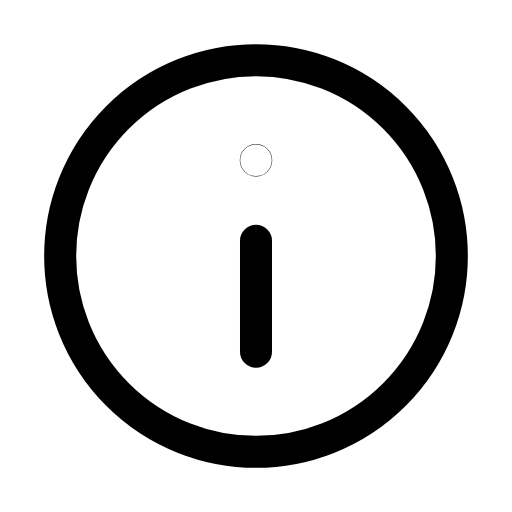
t = 0.00 s
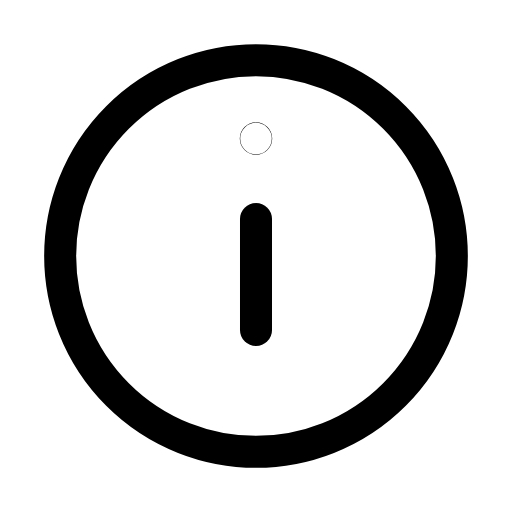
t = 0.21 s
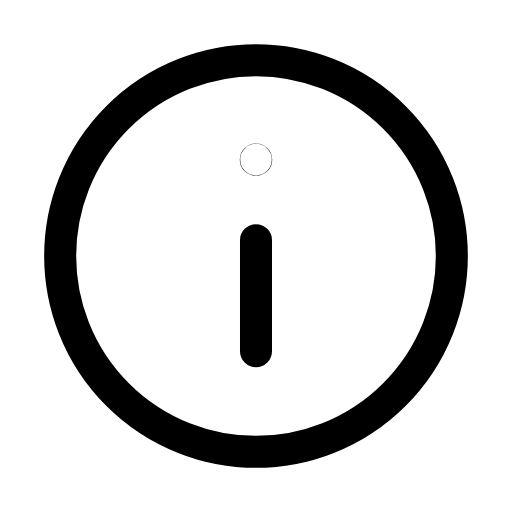
t = 0.46 s
t = 0.68 s: frame unchanged from t = 0.00 s, image omitted
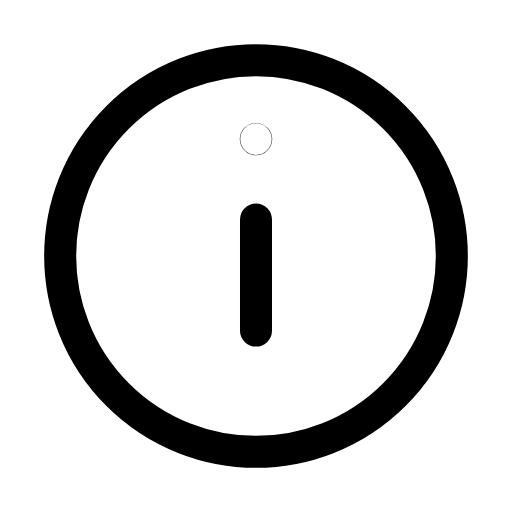
t = 0.96 s
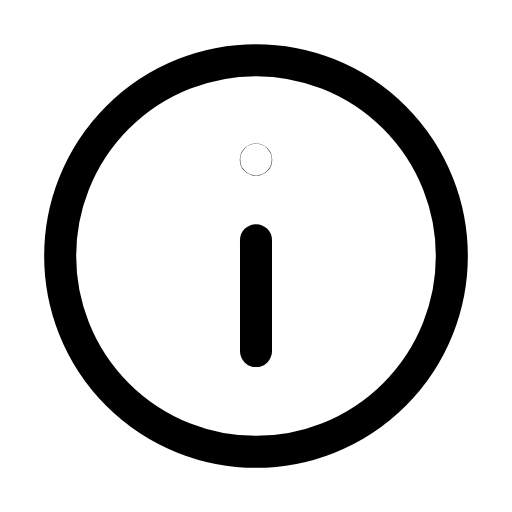
t = 1.17 s

The animated SVG that drew these frames (rendered in a browser with its animation timeline set to each time). Animation: 1 SMIL element (animateTransform=1); one cycle of 1.40 s, repeats indefinitely.

<svg xmlns="http://www.w3.org/2000/svg" width="24" height="24" viewBox="0 0 24 24" fill="none"><g transform="translate(-0.24 -0.24) scale(1.02)"><circle stroke="currentColor" stroke-width="1.471" stroke-linecap="round" stroke-linejoin="round" fill="none" cx="12" cy="12" r="9"></circle><g><animateTransform attributeName="transform" type="translate" values="0 0;0 -1;0 0;0 0;0 -1;0 0;0 0" keyTimes="0;0.2025;0.45;0.6;0.765;0.9;1" dur="1.4s" repeatCount="indefinite" calcMode="spline" keySplines="0.16 1 0.3 1;0.16 1 0.3 1;0.16 1 0.3 1;0.16 1 0.3 1;0.16 1 0.3 1;0.16 1 0.3 1"/><line stroke="currentColor" stroke-width="1.471" stroke-linecap="round" stroke-linejoin="round" fill="none" x1="12" y1="11.3" x2="12" y2="16.4"></line><circle stroke="currentColor" stroke-width="1.471" stroke-linecap="round" stroke-linejoin="round" fill="none" cx="12" cy="7.6" r="0.01"></circle></g></g></svg>
